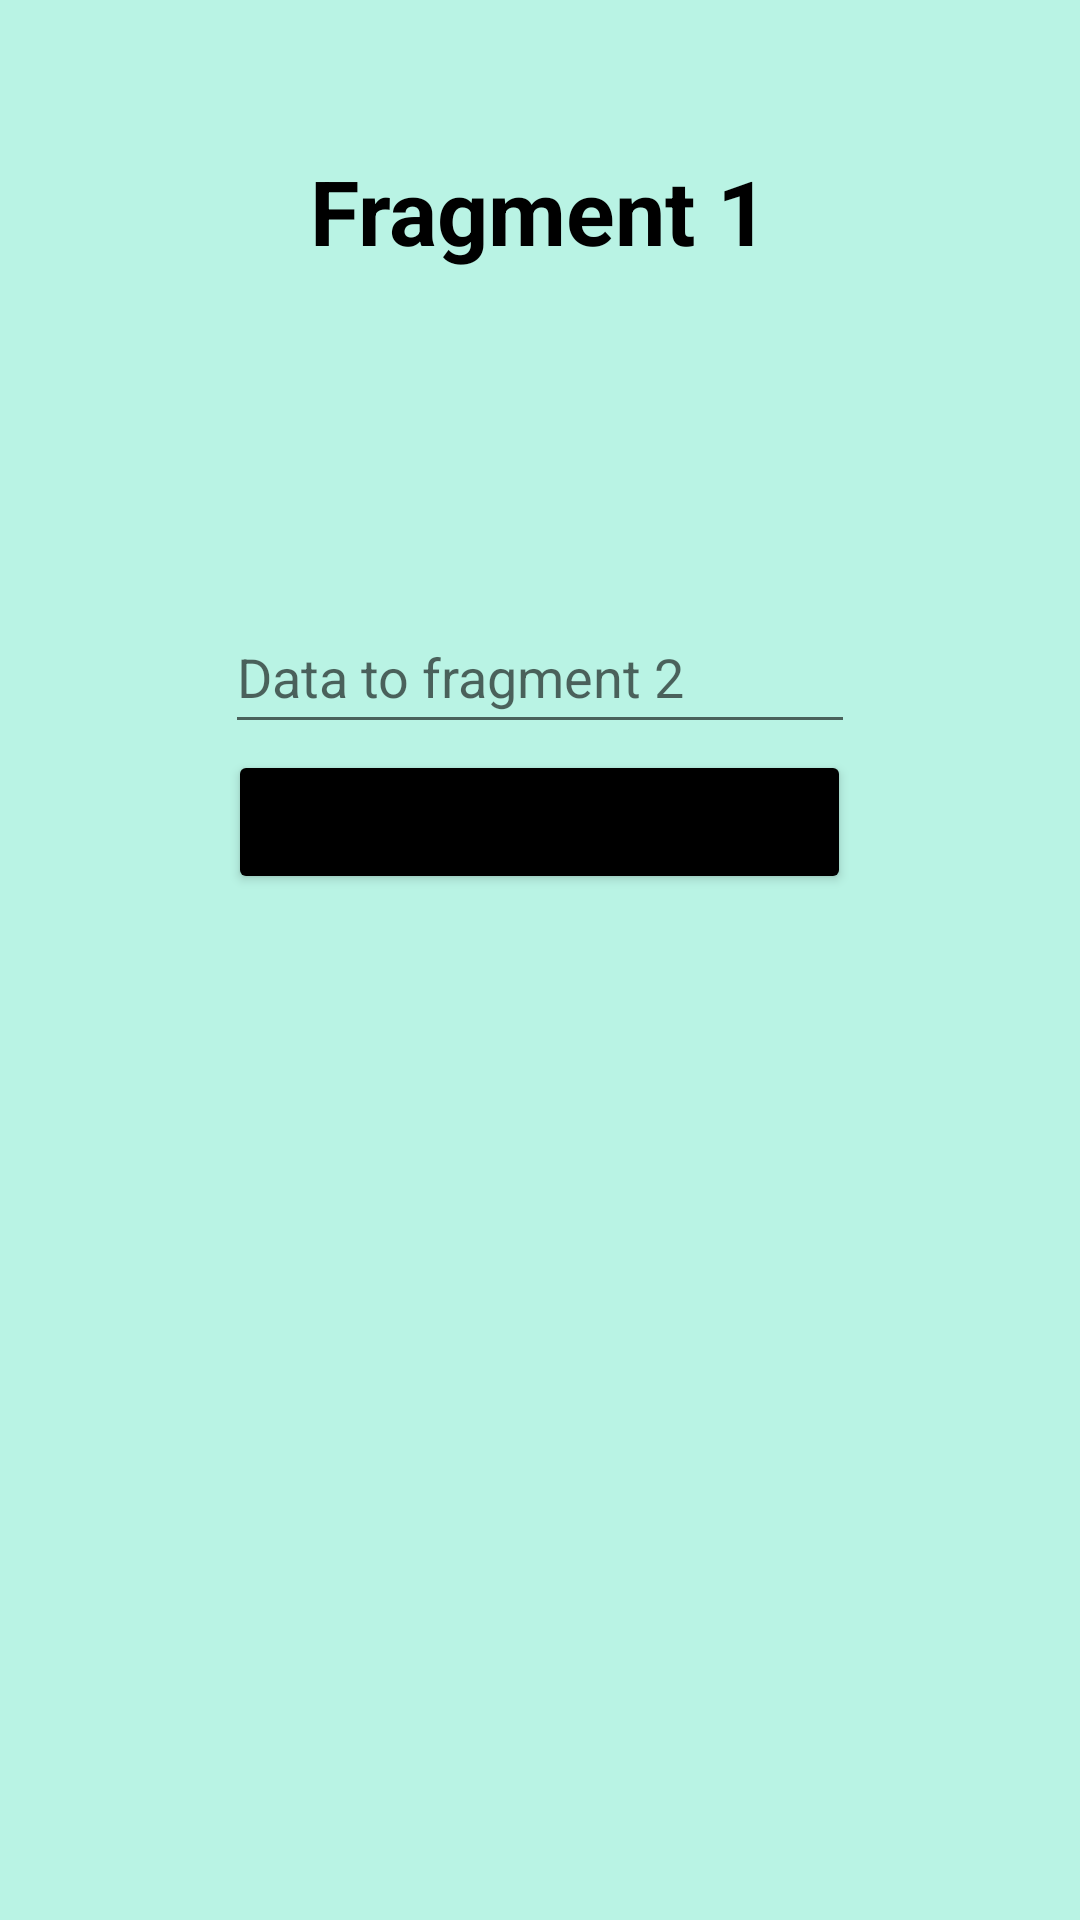

The Android layout XML behind this screen, and the referenced resources:
<!-- AndroidManifest.xml: application theme Theme.Lab2_3_Week3 -->
<!-- res/layout/fragment_fragment1.xml -->
<?xml version="1.0" encoding="utf-8"?>
<RelativeLayout xmlns:android="http://schemas.android.com/apk/res/android"
    xmlns:tools="http://schemas.android.com/tools"
    android:layout_width="match_parent"
    android:layout_height="match_parent"
    android:background="@color/green"
    tools:context=".fragment1">

    <TextView
        android:id="@+id/textview1"
        android:layout_width="wrap_content"
        android:layout_height="wrap_content"
        android:textStyle="bold"
        android:text="Fragment 1"
        android:textSize="30dp"
        android:layout_centerHorizontal="true"
        android:layout_marginTop="50dp"
        android:textColor="@color/black"/>

    <TextView
        android:id="@+id/dataForm2"
        android:layout_width="wrap_content"
        android:layout_height="wrap_content"
        android:text=""
        android:layout_centerHorizontal="true"
        android:layout_marginTop="150dp"
        android:textColor="@color/black"
        android:textSize="26dp"/>

    <EditText
        android:id="@+id/fragment1Data"
        android:layout_width="wrap_content"
        android:layout_height="wrap_content"
        android:layout_centerHorizontal="true"
        android:layout_marginTop="200dp"
        android:ems="10"
        android:minHeight="48dp"
        android:hint="Data to fragment 2"
        android:inputType="text" />

    <Button

        android:layout_width="wrap_content"
        android:layout_height="wrap_content"
        android:layout_centerHorizontal="true"
        android:id="@+id/sendData1btn"
        android:layout_marginTop="250dp"
        android:backgroundTint="@color/black"
        android:text="SEND DATA TO FRAGMENT 2"/>
</RelativeLayout>
<!-- resources referenced by this layout -->
<resources>
  <color name="black">#FF000000</color>
  <color name="green">#B9F3E4</color>
  <style name="Theme.Lab2_3_Week3" parent="Theme.MaterialComponents.DayNight.DarkActionBar">
          
          <item name="colorPrimary">@color/purple_500</item>
          <item name="colorPrimaryVariant">@color/purple_700</item>
          <item name="colorOnPrimary">@color/white</item>
          
          <item name="colorSecondary">@color/teal_200</item>
          <item name="colorSecondaryVariant">@color/teal_700</item>
          <item name="colorOnSecondary">@color/black</item>
          
          <item name="android:statusBarColor">?attr/colorPrimaryVariant</item>
          
      </style>
  <color name="purple_500">#FF6200EE</color>
  <color name="purple_700">#FF3700B3</color>
  <color name="white">#FFFFFFFF</color>
  <color name="teal_200">#FF03DAC5</color>
  <color name="teal_700">#FF018786</color>
</resources>
